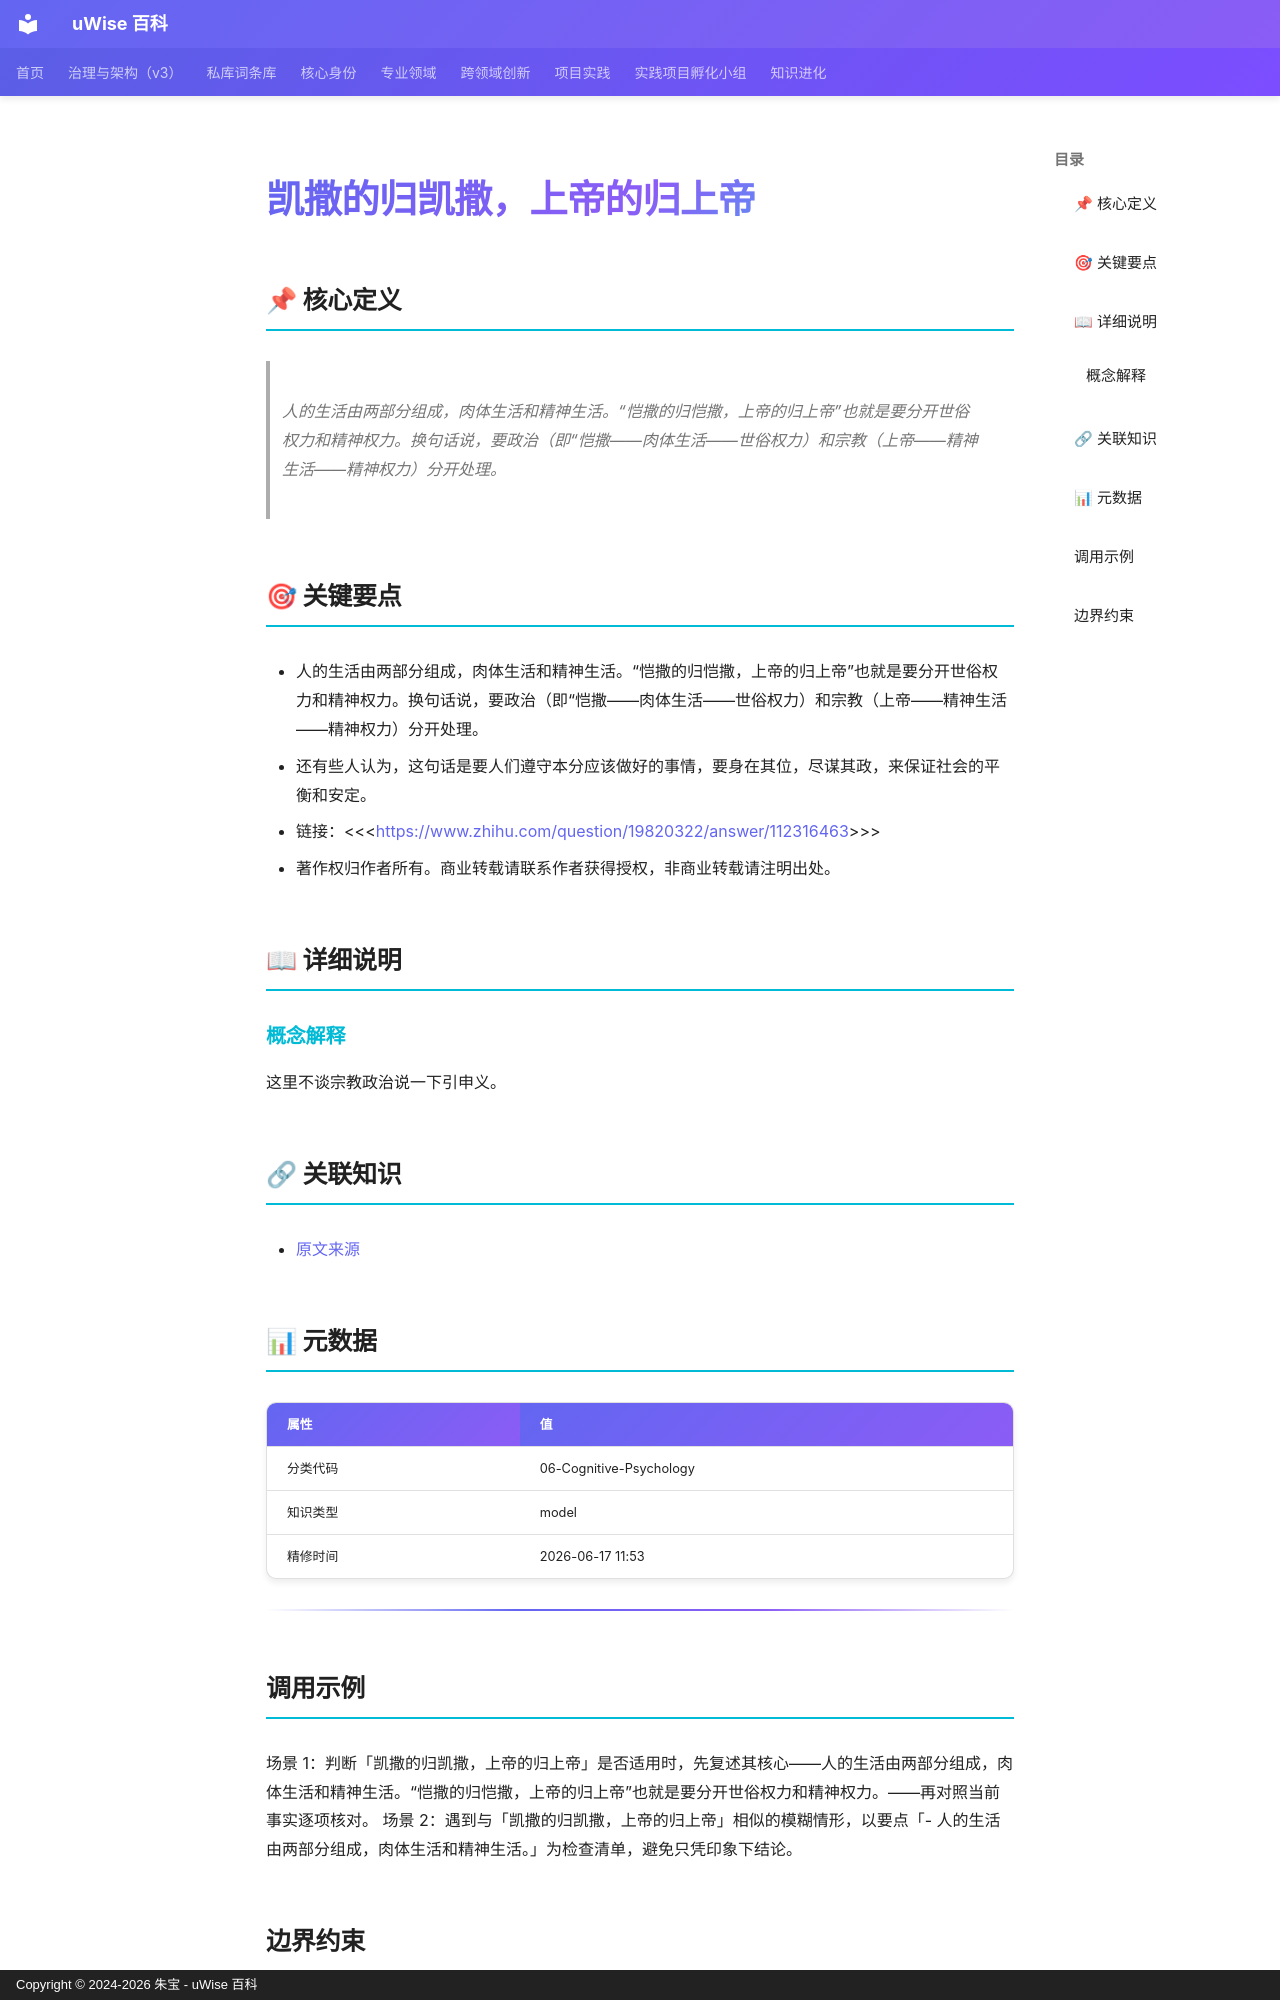

repository: zhubao315/uWise · page: vault-encyclopedia/md-5159fd2a/index.html · generator: mkdocs · copyright: Copyright © 2024-2026 朱宝 - uWise 百科

---
title: "凯撒的归凯撒，上帝的归上帝"
description: "人的生活由两部分组成，肉体生活和精神生活。“恺撒的归恺撒，上帝的归上帝”也就是要分开世俗权力和精神权力。换句话说，要政治（即“恺撒——肉体生活——世俗权力）和宗教（上帝——精神生活——精神权力）分开处理。"
---

# 凯撒的归凯撒，上帝的归上帝

## 📌 核心定义

> 人的生活由两部分组成，肉体生活和精神生活。“恺撒的归恺撒，上帝的归上帝”也就是要分开世俗权力和精神权力。换句话说，要政治（即“恺撒——肉体生活——世俗权力）和宗教（上帝——精神生活——精神权力）分开处理。

## 🎯 关键要点

- 人的生活由两部分组成，肉体生活和精神生活。“恺撒的归恺撒，上帝的归上帝”也就是要分开世俗权力和精神权力。换句话说，要政治（即“恺撒——肉体生活——世俗权力）和宗教（上帝——精神生活——精神权力）分开处理。
- 还有些人认为，这句话是要人们遵守本分应该做好的事情，要身在其位，尽谋其政，来保证社会的平衡和安定。
- 链接：<<<<https://www.zhihu.com/question/19820322/answer/112316463>>>>
- 著作权归作者所有。商业转载请联系作者获得授权，非商业转载请注明出处。

## 📖 详细说明

### 概念解释
这里不谈宗教政治说一下引申义。


## 🔗 关联知识

- [原文来源](../md-5159fd2a/)

## 📊 元数据

| 属性 | 值 |
|------|-----|
| 分类代码 | 06-Cognitive-Psychology |
| 知识类型 | model |
| 精修时间 | 2026-06-17 11:53 |

---

## 调用示例

场景 1：判断「凯撒的归凯撒，上帝的归上帝」是否适用时，先复述其核心——人的生活由两部分组成，肉体生活和精神生活。“恺撒的归恺撒，上帝的归上帝”也就是要分开世俗权力和精神权力。——再对照当前事实逐项核对。
场景 2：遇到与「凯撒的归凯撒，上帝的归上帝」相似的模糊情形，以要点「- 人的生活由两部分组成，肉体生活和精神生活。」为检查清单，避免只凭印象下结论。
